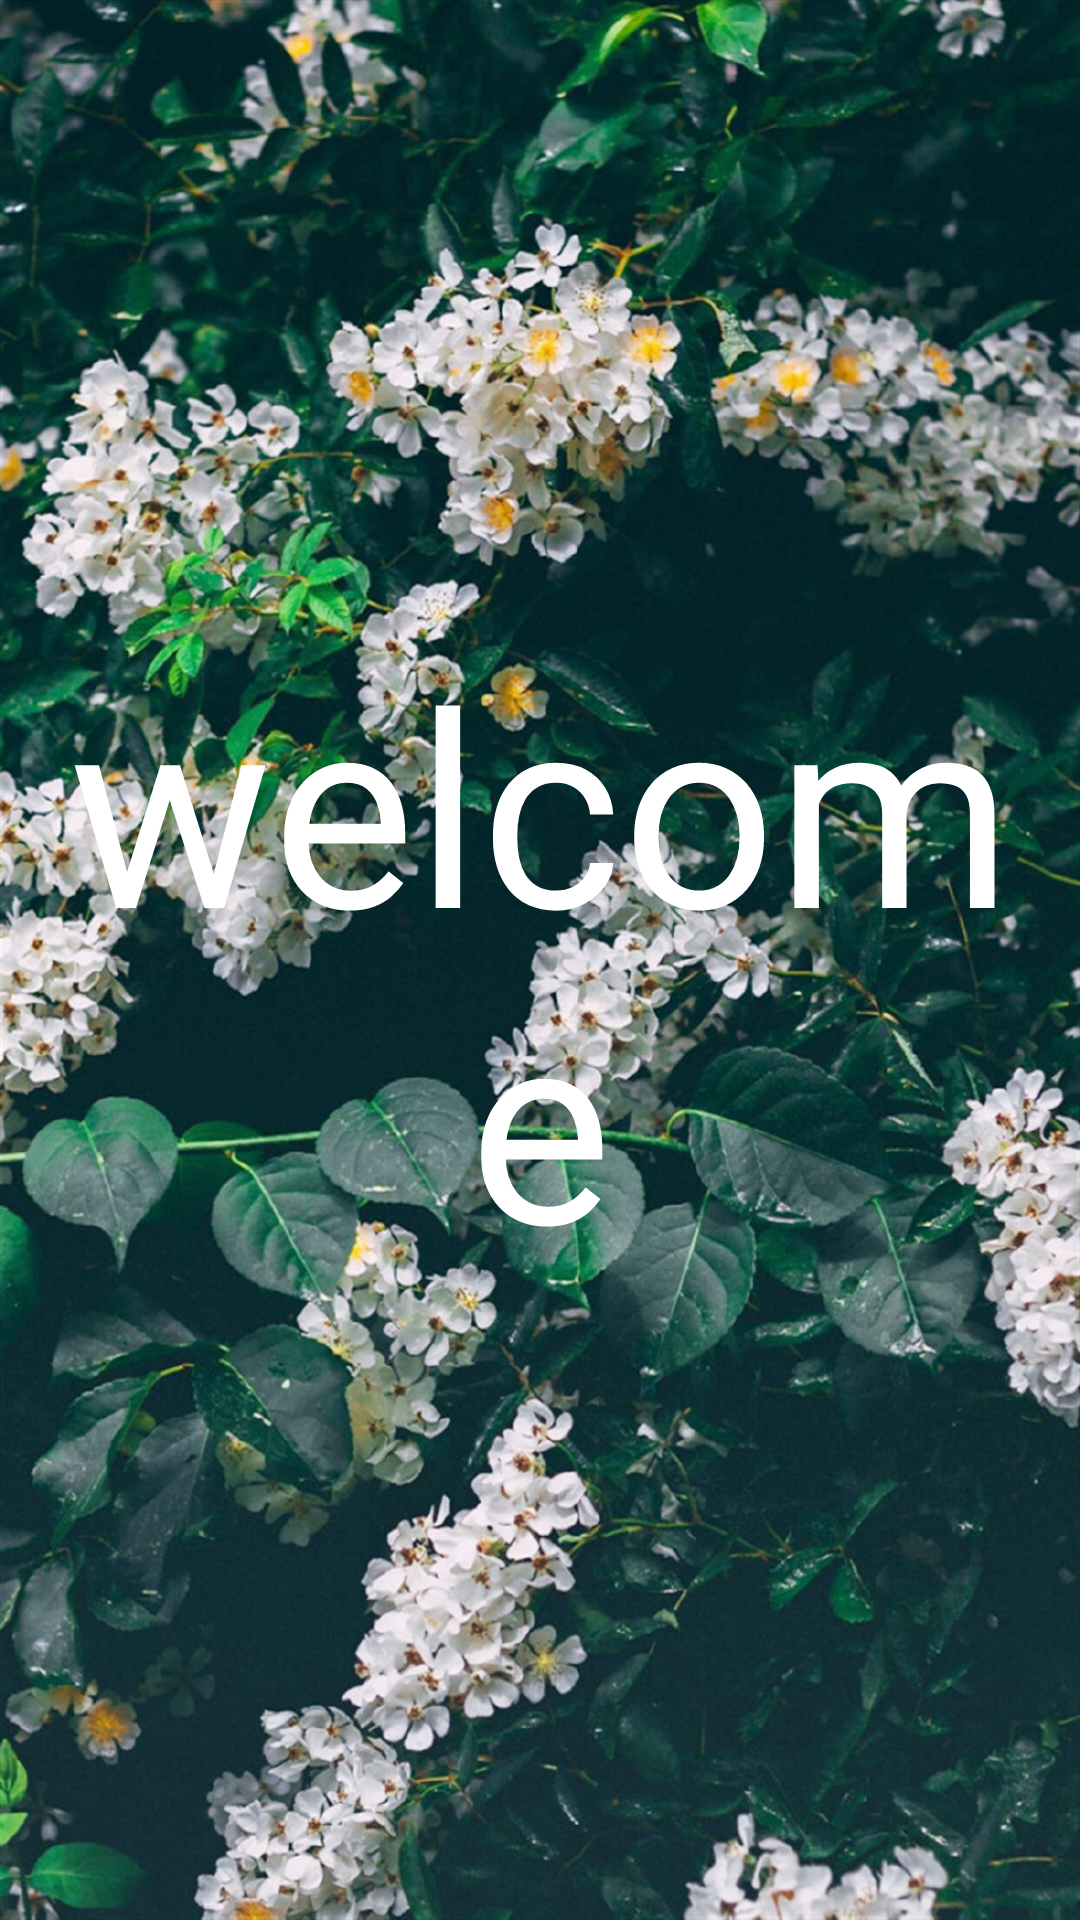

Android layout source for this screen:
<!-- AndroidManifest.xml: application theme AppTheme -->
<!-- res/layout/activity_welcome.xml -->
<?xml version="1.0" encoding="utf-8"?>
<android.support.constraint.ConstraintLayout xmlns:android="http://schemas.android.com/apk/res/android"
    xmlns:tools="http://schemas.android.com/tools"
    android:layout_width="match_parent"
    android:layout_height="match_parent"
    android:background="@drawable/bg5"
    tools:context=".Welcome">

    <TextView
        android:layout_width="match_parent"
        android:layout_height="match_parent"
        android:gravity="center"
        android:text="welcome"
        android:textColor="#FFF"
        android:textSize="90dp" />


</android.support.constraint.ConstraintLayout>
<!-- resources referenced by this layout -->
<resources>
  <!-- drawable bg5: jpg bitmap (drawable, 488180 bytes) -->
  <style name="AppTheme" parent="Theme.AppCompat.Light.NoActionBar">
          
          <item name="colorPrimary">#31de9d</item>
          <item name="colorPrimaryDark">@color/colorPrimaryDark</item>
          <item name="colorAccent">#696969</item>
      </style>
  <!-- not gathered from this repository: default colours our renderer supplied (Android Studio template values) -->
  <color name="colorPrimaryDark">#FF3700B3</color>
</resources>
